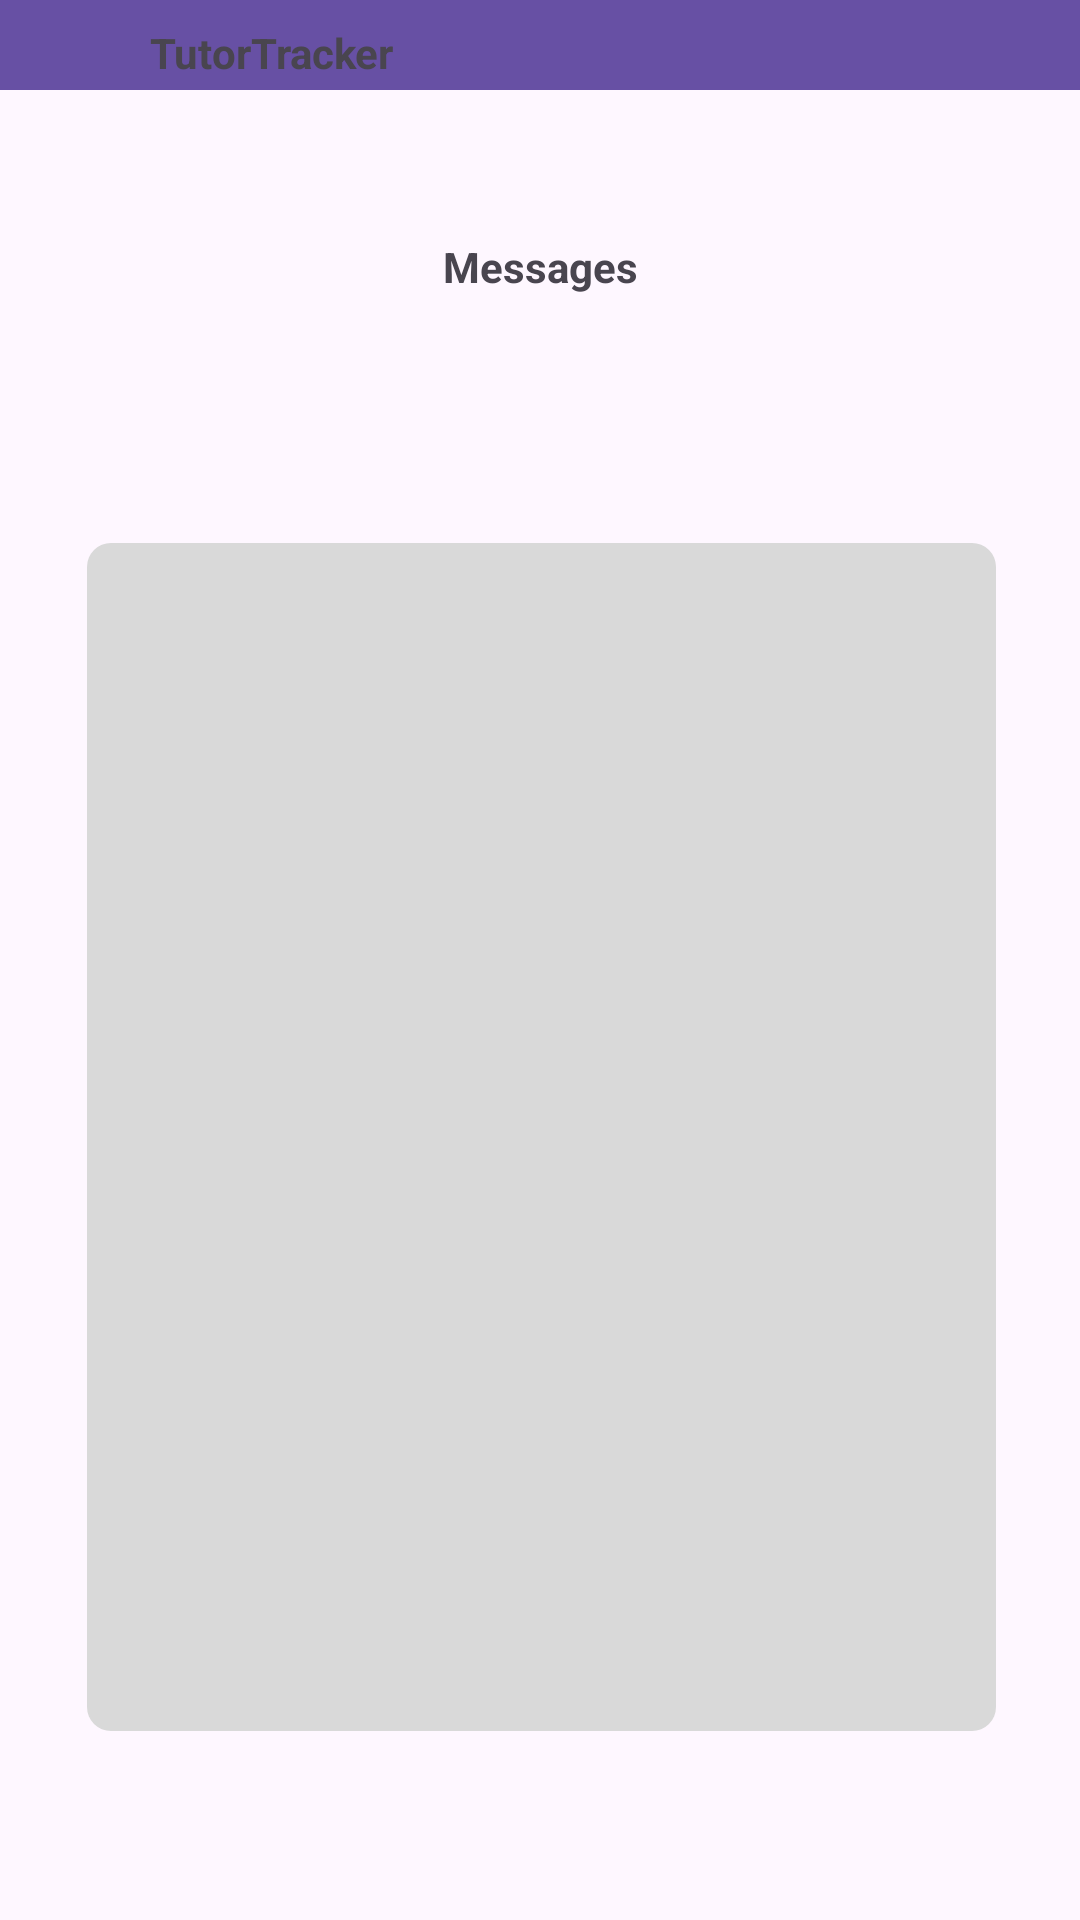

Here is an Android app screen rendered from its layout file. Give the layout XML and the strings, colors and styles it references.
<!-- AndroidManifest.xml: application theme Theme.Mad_demo_proto3 -->
<!-- res/layout/activity_student_message_viewer.xml -->
<?xml version="1.0" encoding="utf-8"?>
<androidx.constraintlayout.widget.ConstraintLayout xmlns:android="http://schemas.android.com/apk/res/android"
    xmlns:app="http://schemas.android.com/apk/res-auto"
    xmlns:tools="http://schemas.android.com/tools"
    android:layout_width="match_parent"
    android:layout_height="match_parent"
    tools:context=".Student_Message_viewer">

    <TextView
        android:id="@+id/textView4"
        android:layout_width="241dp"
        android:layout_height="64dp"
        android:layout_marginStart="85dp"
        android:layout_marginTop="27dp"
        android:layout_marginEnd="85dp"
        android:gravity="center"
        android:text="Messages"
        android:textStyle="bold"
        app:layout_constraintEnd_toEndOf="parent"
        app:layout_constraintStart_toStartOf="parent"
        app:layout_constraintTop_toBottomOf="@+id/toolbar5" />

    <TextView
        android:id="@+id/tv_message"
        android:layout_width="0dp"
        android:layout_height="396dp"
        android:layout_marginTop="60dp"
        android:background="@drawable/input_box"
        android:text=""
        android:textColor="@color/black"
        app:layout_constraintEnd_toEndOf="@id/guideline12"
        app:layout_constraintHorizontal_bias="0.0"
        app:layout_constraintStart_toStartOf="@id/guideline13"
        app:layout_constraintTop_toBottomOf="@+id/textView4" />

    <androidx.appcompat.widget.Toolbar
        android:id="@+id/toolbar5"
        android:layout_width="0dp"
        android:layout_height="30dp"
        android:background="?attr/colorPrimary"
        android:minHeight="?attr/actionBarSize"
        android:theme="?attr/actionBarTheme"
        app:layout_constraintEnd_toEndOf="parent"
        app:layout_constraintStart_toStartOf="parent">

        <TextView
            android:layout_width="match_parent"
            android:layout_height="match_parent"
            android:layout_marginLeft="50dp"
            android:layout_marginTop="8dp"
            android:text="@string/app_name"
            android:textStyle="bold" />
    </androidx.appcompat.widget.Toolbar>

    <androidx.constraintlayout.widget.Guideline
        android:id="@+id/guideline12"
        android:layout_width="wrap_content"
        android:layout_height="wrap_content"
        android:orientation="vertical"
        app:layout_constraintGuide_percent="0.92214113" />

    <androidx.constraintlayout.widget.Guideline
        android:id="@+id/guideline13"
        android:layout_width="wrap_content"
        android:layout_height="wrap_content"
        android:orientation="vertical"
        app:layout_constraintGuide_percent="0.08029197" />
</androidx.constraintlayout.widget.ConstraintLayout>
<!-- resources referenced by this layout -->
<resources>
  <color name="black">#FF000000</color>
  <!-- drawable input_box (drawable) -->
  <?xml version="1.0" encoding="utf-8"?>
  <shape xmlns:android="http://schemas.android.com/apk/res/android"
      android:shape="rectangle">
  
      <solid android:color="#D9D9D9" />
      <corners android:radius="8dp" />
  
  </shape>
  <string name="app_name">TutorTracker</string>
  <style name="Theme.Mad_demo_proto3" parent="Base.Theme.Mad_demo_proto3" />
  <style name="Base.Theme.Mad_demo_proto3" parent="Theme.Material3.DayNight.NoActionBar">
          
          
      </style>
</resources>
